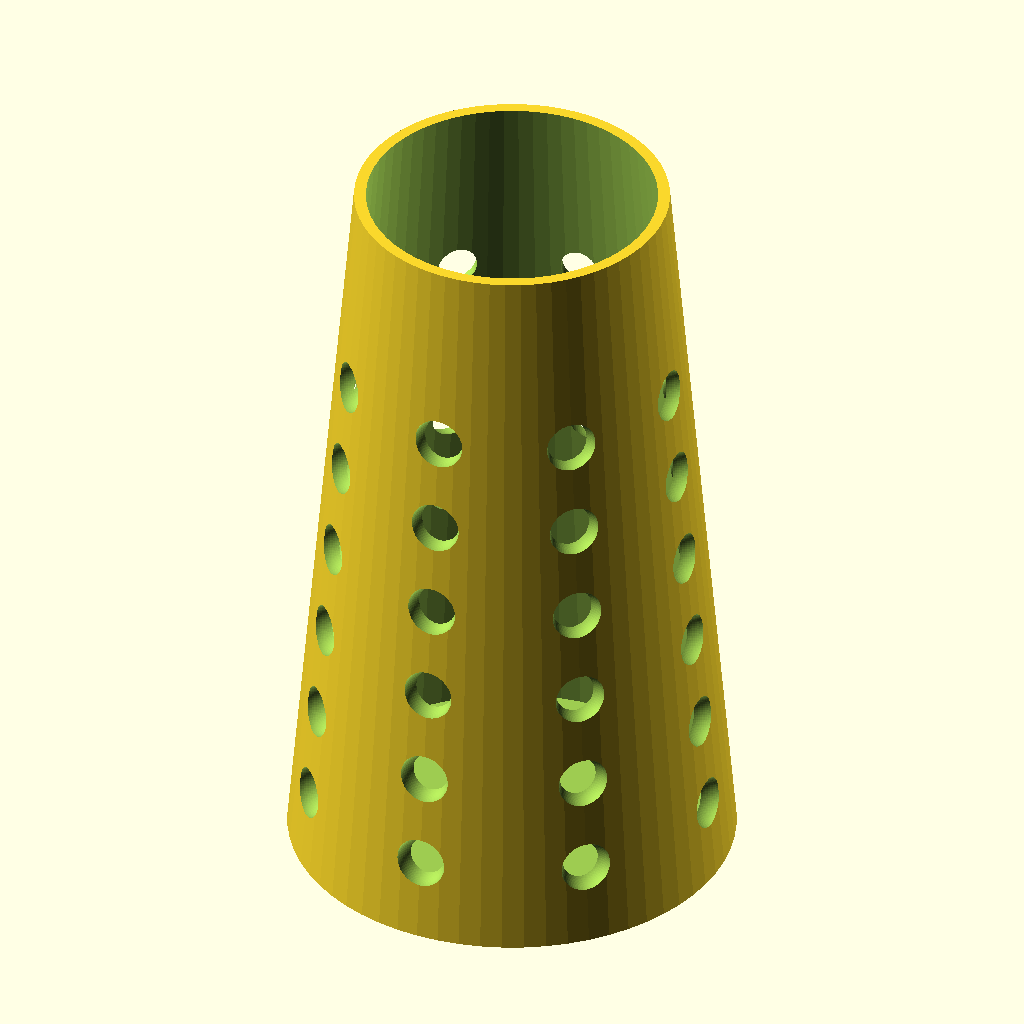
Cell 1 — every parameter at its default value.
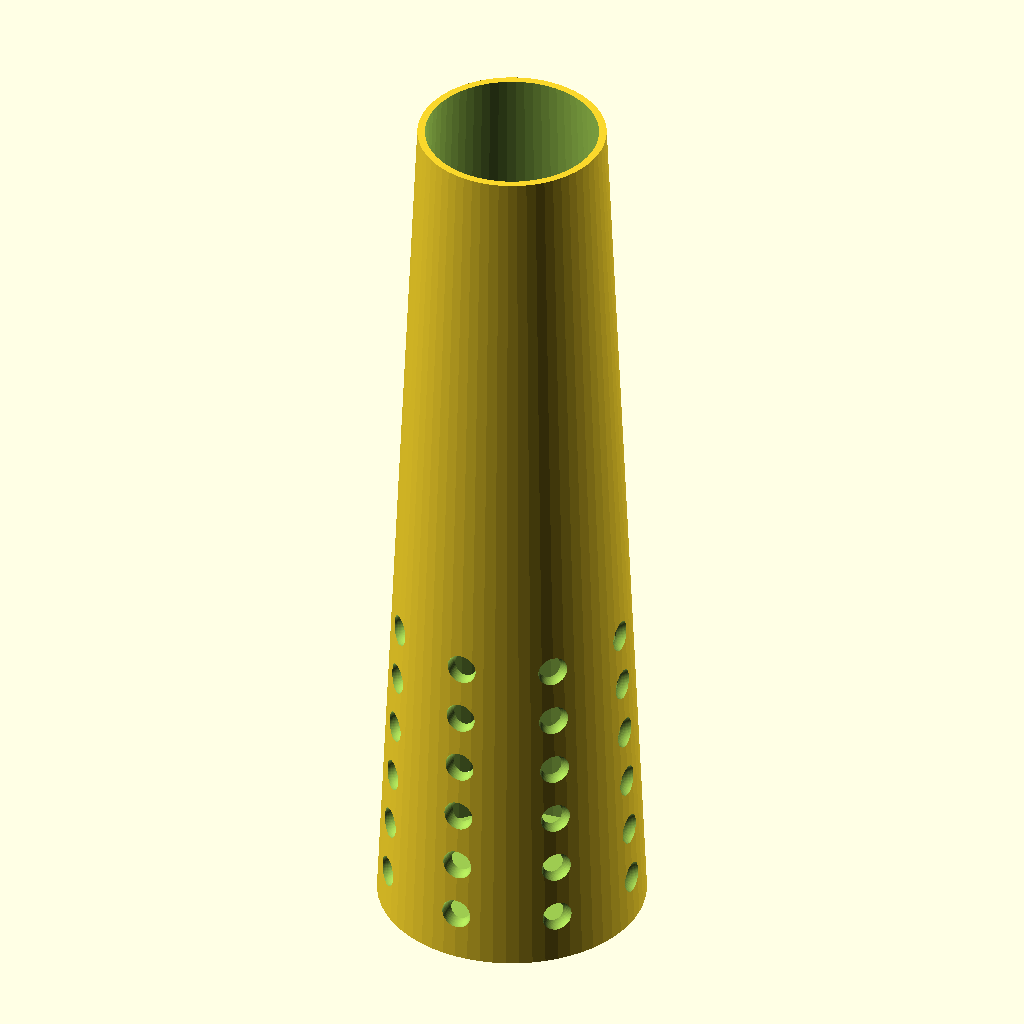
Cell 2: the same model with height = 240.
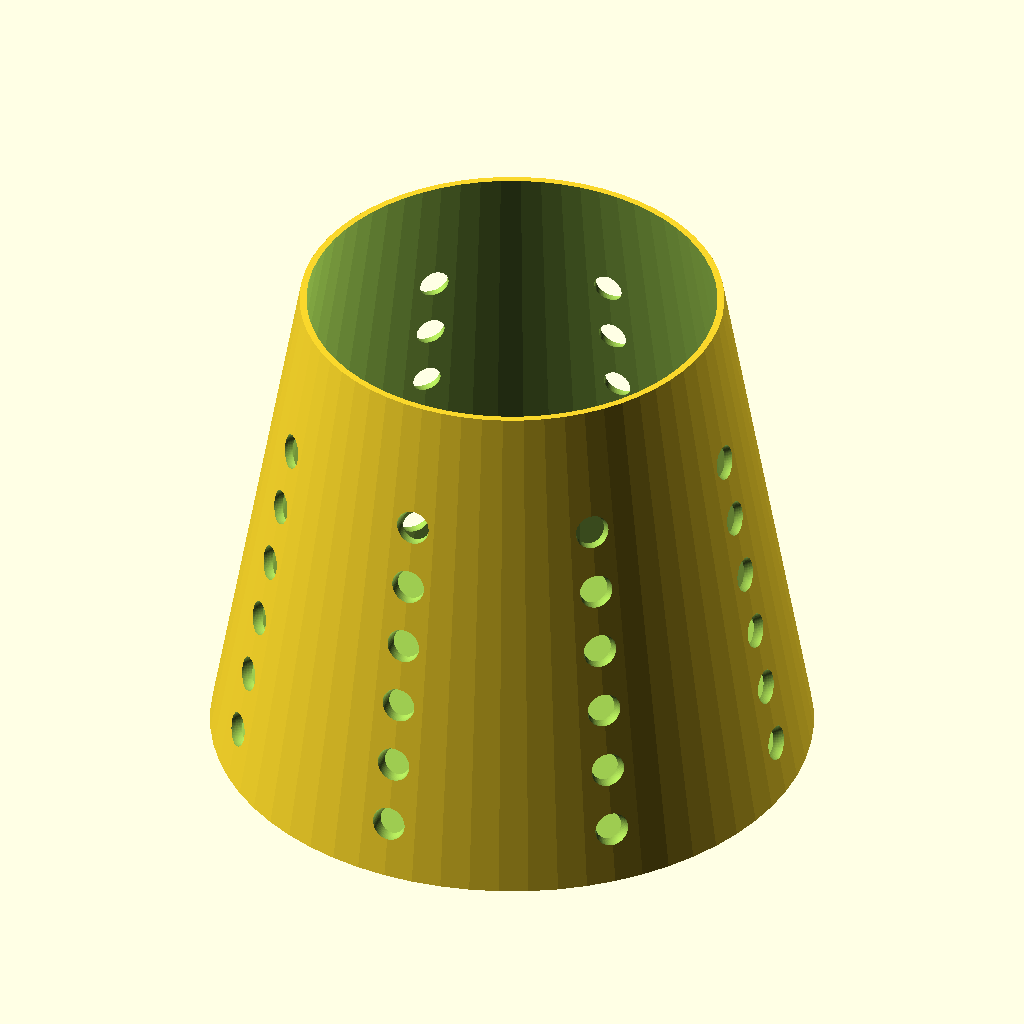
Cell 3: the same model with radius = 70.
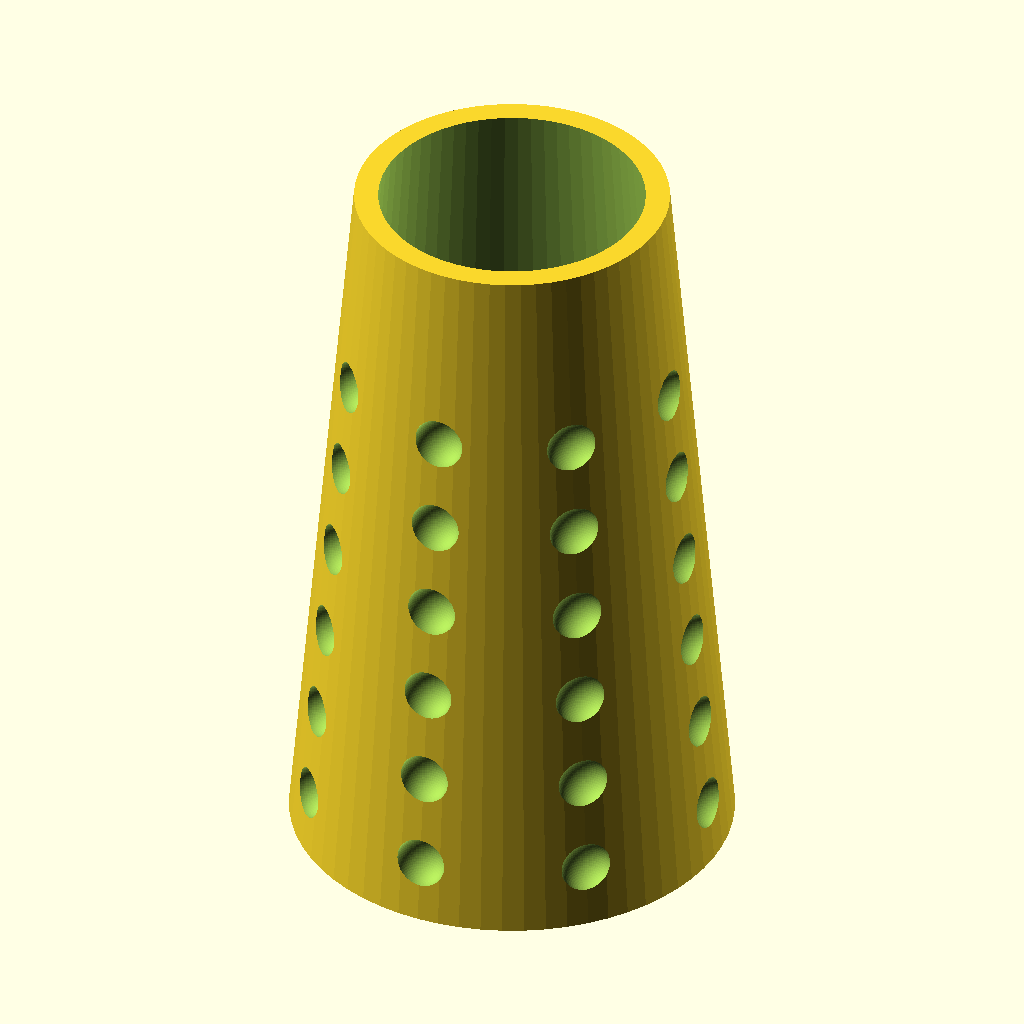
Cell 4 — wall set to 6, the other parameters unchanged.
The same orthographic view direction (rotation 55°, 0°, 25°; colour scheme Cornfield) for every cell, with the view re-fitted per cell, so scale and position can differ between cells.
Source of the model, VoronoiVase.scad:
// Voronoi-inspired Geometric Vase
// Parametric decorative vessel with lattice wall pattern

$fn = 64;
height = 120;
radius = 35;
wall = 3;
twist = 45;

module vase_body() {
    difference() {
        // Outer shell with twist
        linear_extrude(height = height, twist = twist, scale = 0.7)
            circle(r = radius);
        
        // Inner hollow
        translate([0, 0, wall])
            linear_extrude(height = height, twist = twist, scale = 0.7)
                circle(r = radius - wall);
        
        // Flatten bottom
        translate([0, 0, -1])
            cylinder(h = wall, r = radius + 1);
    }
}

module lattice_ring(z_pos, r, count) {
    translate([0, 0, z_pos])
        for(i = [0 : count - 1])
            rotate([0, 0, i * 360 / count])
                translate([r, 0, 0])
                sphere(r = 4);
}

difference() {
    vase_body();
    
    // Carve decorative holes in rings
    for(z = [15, 30, 45, 60, 75, 90])
        lattice_ring(z, radius * (1 - 0.3 * z/height), 8);
}
Customizer parameters (derived from the source; name, type, default, range or options):
height: number, default 120
radius: number, default 35
wall: number, default 3
twist: number, default 45
